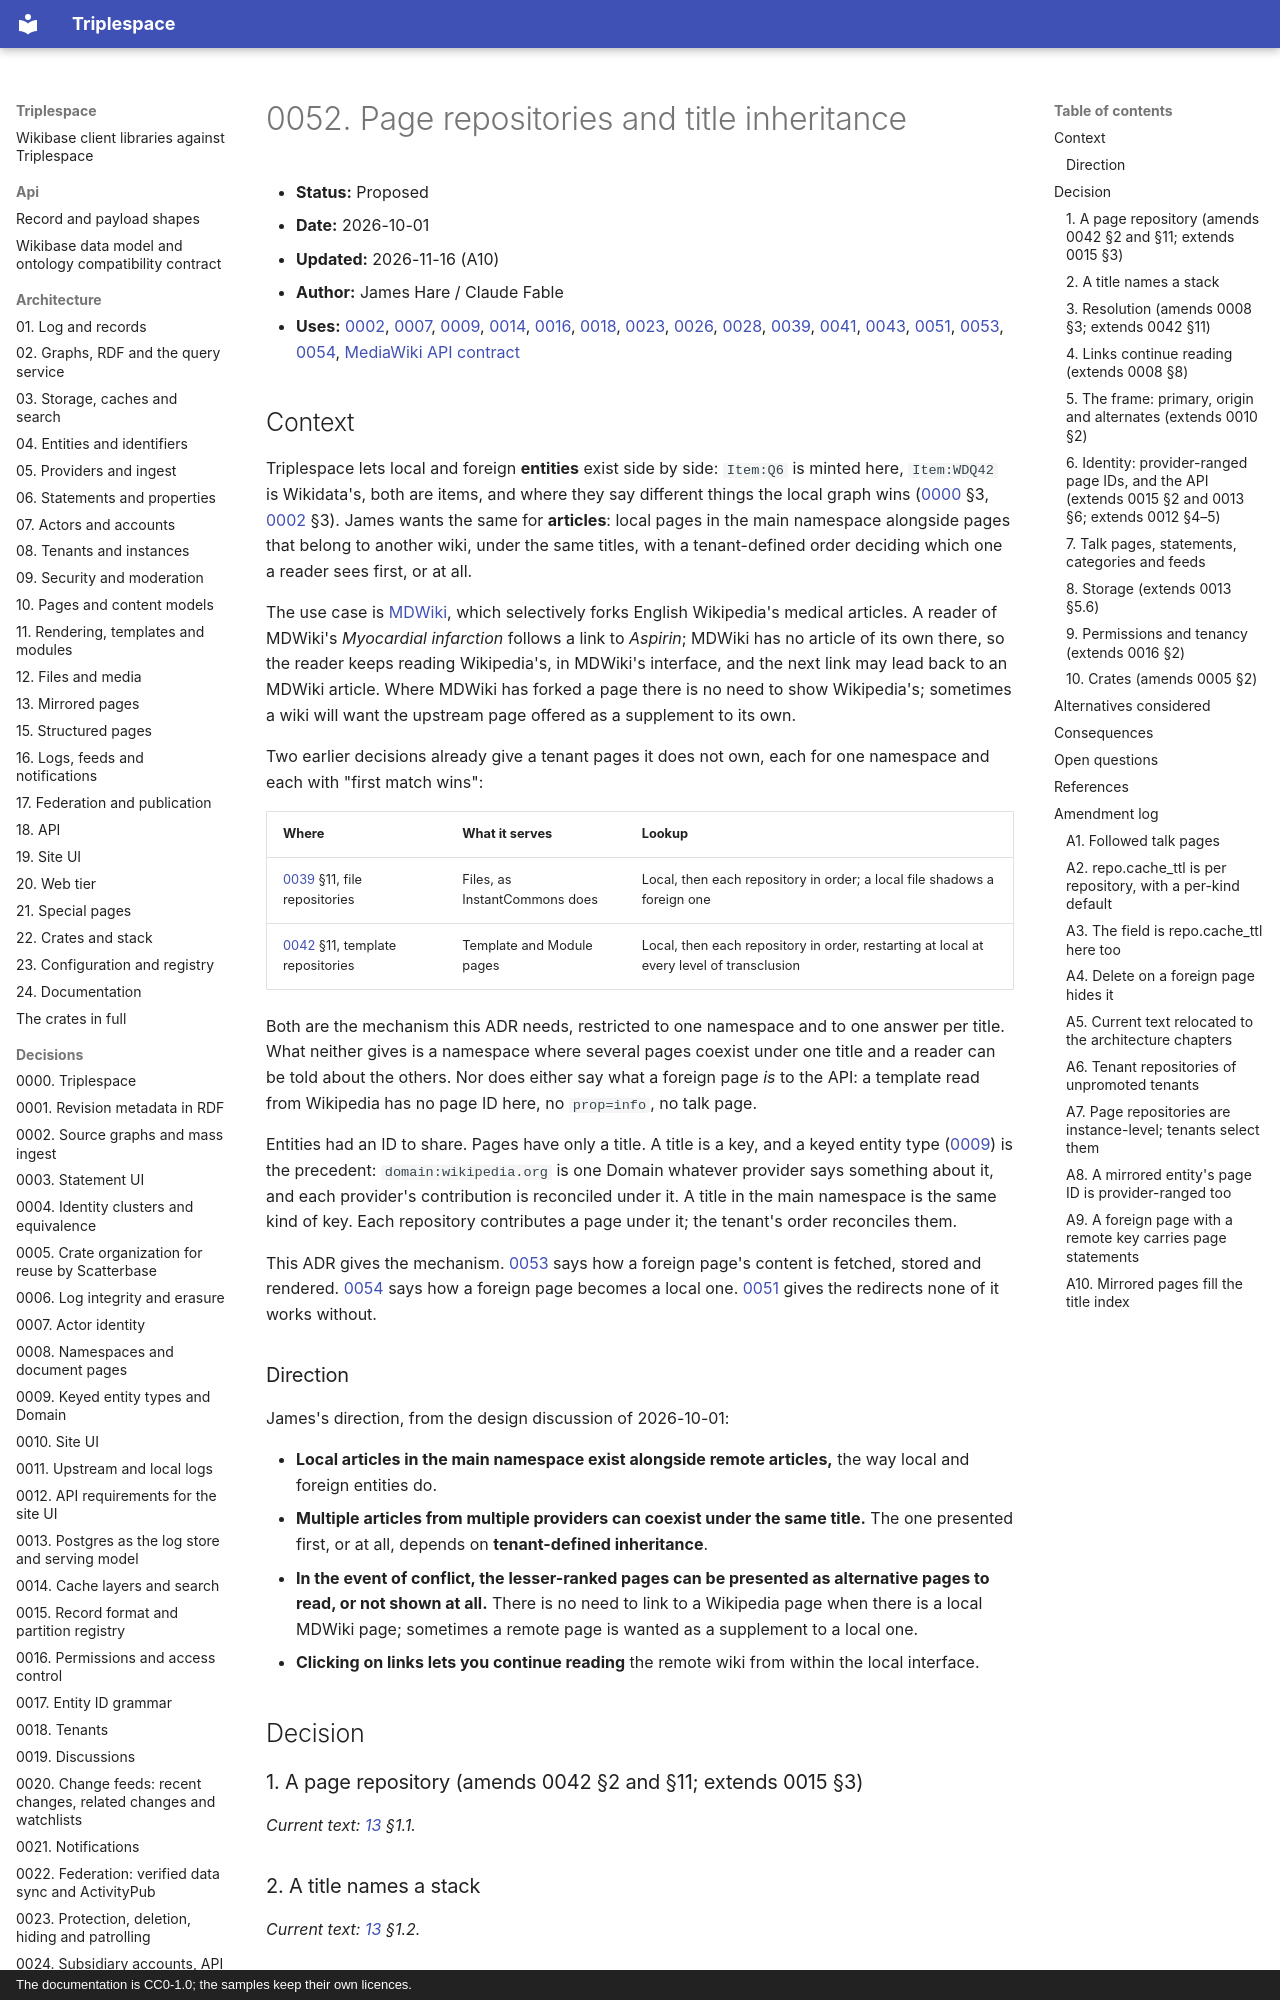

repository: scatterbase/triplespace · page: decisions/0052-page-repositories-and-title-inheritance/index.html · generator: mkdocs · copyright: The documentation is CC0-1.0; the samples keep their own licences.

# 0052. Page repositories and title inheritance

- **Status:** Proposed
- **Date:** 2026-10-01
- **Updated:** 2026-11-16 (A10)
- **Author:** James Hare / Claude Fable
- **Uses:** [0002](0002-source-graphs-and-mass-ingest.md), [0007](0007-actor-identity.md), [0009](0009-keyed-entity-types-and-domain.md), [0014](0014-caches-and-search.md), [0016](0016-permissions-and-access-control.md), [0018](0018-tenants.md), [0023](0023-moderation.md), [0026](0026-sitelinks.md), [0028](0028-tenancy-policy.md), [0039](0039-files-and-media.md), [0041](0041-content-models.md), [0043](0043-lua-modules.md), [0051](0051-page-redirects.md), [0053](0053-mirrored-pages.md), [0054](0054-forking-a-mirrored-page.md), [MediaWiki API contract](../api/mediawiki-compat.md)

## Context

Triplespace lets local and foreign **entities** exist side by side: `Item:Q6` is minted here, `Item:WDQ42` is Wikidata's, both are items, and where they say different things the local graph wins ([0000](0000-init.md) §3, [0002](0002-source-graphs-and-mass-ingest.md) §3). James wants the same for **articles**: local pages in the main namespace alongside pages that belong to another wiki, under the same titles, with a tenant-defined order deciding which one a reader sees first, or at all.

The use case is [MDWiki](https://mdwiki.org/), which selectively forks English Wikipedia's medical articles. A reader of MDWiki's *Myocardial infarction* follows a link to *Aspirin*; MDWiki has no article of its own there, so the reader keeps reading Wikipedia's, in MDWiki's interface, and the next link may lead back to an MDWiki article. Where MDWiki has forked a page there is no need to show Wikipedia's; sometimes a wiki will want the upstream page offered as a supplement to its own.

Two earlier decisions already give a tenant pages it does not own, each for one namespace and each with "first match wins":

| Where | What it serves | Lookup |
|---|---|---|
| [0039](0039-files-and-media.md) §11, file repositories | Files, as InstantCommons does | Local, then each repository in order; a local file shadows a foreign one |
| [0042](0042-template-expansion-and-parsoid.md) §11, template repositories | Template and Module pages | Local, then each repository in order, restarting at local at every level of transclusion |

Both are the mechanism this ADR needs, restricted to one namespace and to one answer per title. What neither gives is a namespace where several pages coexist under one title and a reader can be told about the others. Nor does either say what a foreign page *is* to the API: a template read from Wikipedia has no page ID here, no `prop=info`, no talk page.

Entities had an ID to share. Pages have only a title. A title is a key, and a keyed entity type ([0009](0009-keyed-entity-types-and-domain.md)) is the precedent: `domain:wikipedia.org` is one Domain whatever provider says something about it, and each provider's contribution is reconciled under it. A title in the main namespace is the same kind of key. Each repository contributes a page under it; the tenant's order reconciles them.

This ADR gives the mechanism. [0053](0053-mirrored-pages.md) says how a foreign page's content is fetched, stored and rendered. [0054](0054-forking-a-mirrored-page.md) says how a foreign page becomes a local one. [0051](0051-page-redirects.md) gives the redirects none of it works without.
